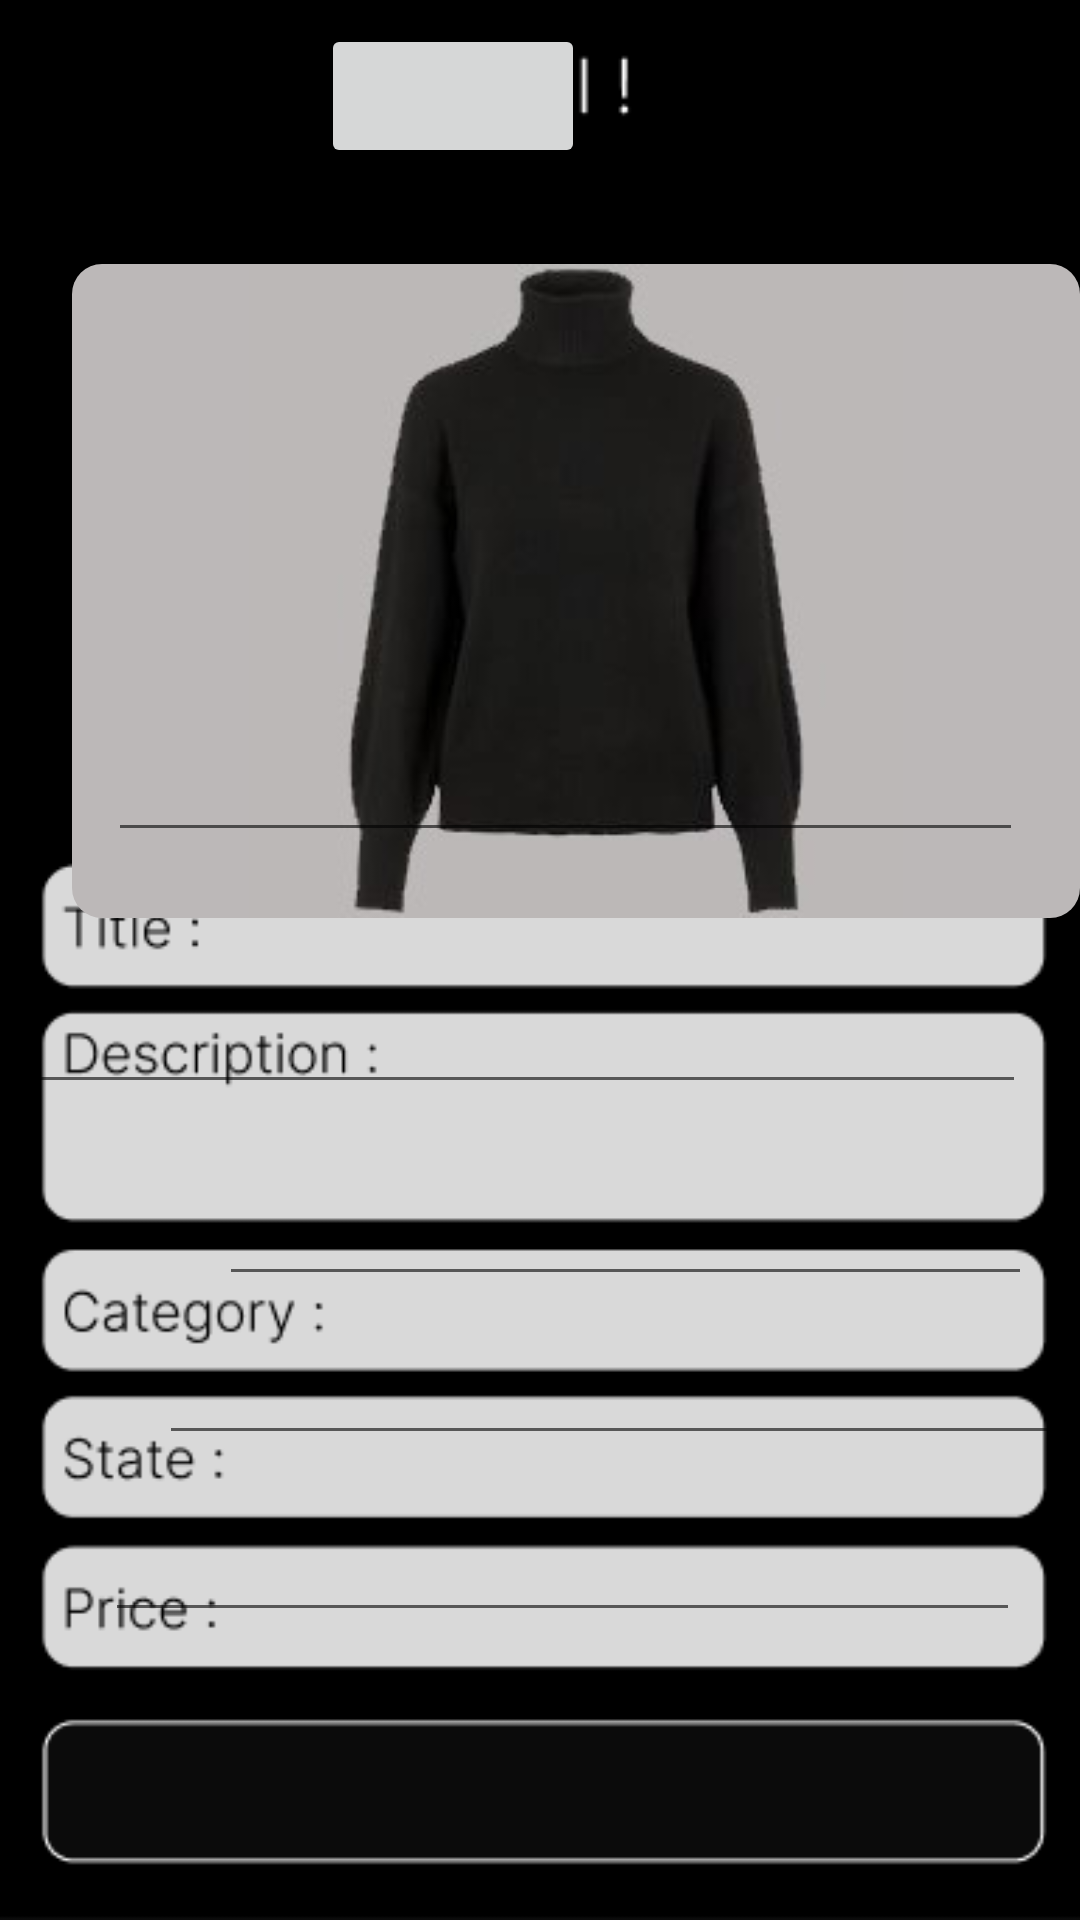

Here is an Android app screen rendered from its layout file. Give the layout XML and the strings, colors and styles it references.
<!-- AndroidManifest.xml: application theme Theme.Projetversion1 -->
<!-- res/layout/activity_sell.xml -->
<?xml version="1.0" encoding="utf-8"?>
<RelativeLayout xmlns:android="http://schemas.android.com/apk/res/android"
    xmlns:app="http://schemas.android.com/apk/res-auto"
    xmlns:tools="http://schemas.android.com/tools"
    android:layout_width="match_parent"
    android:layout_height="match_parent"
    android:background="@drawable/sell"
    tools:context=".Sell">

    <ImageView
        android:id="@+id/image"
        android:layout_width="367dp"
        android:layout_height="218dp"
        android:layout_alignParentStart="true"
        android:layout_alignParentTop="true"
        android:layout_centerHorizontal="true"
        android:layout_marginStart="24dp"
        android:layout_marginTop="88dp"
        android:background="@drawable/round"
        android:scaleType="fitCenter"
        app:srcCompat="@drawable/pppp" />

    <Button
        android:layout_width="50dp"
        android:layout_height="50dp"
        android:layout_marginLeft="30dp"
        android:layout_marginTop="655dp"
        android:background="@android:color/transparent"
        android:drawableTop="@drawable/homee" />

    <TextView
        android:layout_width="50dp"
        android:layout_height="50dp"
        android:layout_marginLeft="39dp"
        android:layout_marginTop="690dp"
        android:text="Home"
        android:textColor="@color/white"
        android:textSize="12dp"
        android:textStyle="normal"/>

    <Button
        android:layout_width="50dp"
        android:layout_height="50dp"
        android:layout_marginLeft="100dp"
        android:layout_marginTop="655dp"
        android:background="@android:color/transparent"
        android:drawableTop="@drawable/searchhh" />

    <TextView
        android:layout_width="50dp"
        android:layout_height="50dp"
        android:layout_marginLeft="108dp"
        android:layout_marginTop="690dp"
        android:text="Search"
        android:textColor="@color/white"
        android:textSize="12dp"
        android:textStyle="normal"/>

    <Button
        android:layout_width="50dp"
        android:layout_height="50dp"
        android:layout_marginLeft="180dp"
        android:layout_marginTop="655dp"
        android:background="@android:color/transparent"
        android:drawableTop="@drawable/hamburger" />

    <TextView
        android:layout_width="50dp"
        android:layout_height="50dp"
        android:layout_marginLeft="190dp"
        android:layout_marginTop="690dp"
        android:text="Menu"
        android:textColor="@color/white"
        android:textSize="12dp"
        android:textStyle="normal"/>

    <Button
        android:layout_width="50dp"
        android:layout_height="50dp"
        android:layout_marginLeft="260dp"
        android:layout_marginTop="655dp"
        android:background="@android:color/transparent"
        android:drawableTop="@drawable/heart" />

    <TextView
        android:layout_width="50dp"
        android:layout_height="50dp"
        android:layout_marginLeft="260dp"
        android:layout_marginTop="690dp"
        android:text="Favorites"
        android:textColor="@color/white"
        android:textSize="12dp"
        android:textStyle="normal"/>


    <Button
        android:layout_width="50dp"
        android:layout_height="50dp"
        android:layout_marginLeft="330dp"
        android:layout_marginTop="655dp"
        android:background="@android:color/transparent"
        android:drawableTop="@drawable/cart" />

    <TextView
        android:layout_width="50dp"
        android:layout_height="50dp"
        android:layout_marginLeft="338dp"
        android:layout_marginTop="690dp"
        android:text="Basket"
        android:textColor="@color/white"
        android:textSize="12dp"
        android:textStyle="normal"/>

    <EditText
        android:id="@+id/editTextTtitre"
        android:layout_width="305dp"
        android:layout_height="wrap_content"
        android:layout_alignParentEnd="true"
        android:layout_alignParentBottom="true"
        android:layout_marginEnd="19dp"
        android:layout_marginBottom="356dp"
        android:ems="10"
        android:inputType="textPersonName" />

    <EditText
        android:id="@+id/prix"
        android:layout_width="305dp"
        android:layout_height="wrap_content"
        android:layout_alignParentEnd="true"
        android:layout_alignParentBottom="true"
        android:layout_marginEnd="20dp"
        android:layout_marginBottom="96dp"
        android:ems="10"
        android:inputType="textPersonName" />

    <EditText
        android:id="@+id/stat"
        android:layout_width="305dp"
        android:layout_height="wrap_content"
        android:layout_alignParentEnd="true"
        android:layout_alignParentBottom="true"
        android:layout_marginEnd="2dp"
        android:layout_marginBottom="155dp"
        android:ems="10"
        android:inputType="textPersonName" />

    <EditText
        android:id="@+id/cate"
        android:layout_width="271dp"
        android:layout_height="wrap_content"
        android:layout_alignParentEnd="true"
        android:layout_alignParentBottom="true"
        android:layout_marginEnd="16dp"
        android:layout_marginBottom="208dp"
        android:ems="10"
        android:inputType="textPersonName" />

    <EditText
        android:id="@+id/desc"
        android:layout_width="366dp"
        android:layout_height="67dp"
        android:layout_alignParentEnd="true"
        android:layout_alignParentBottom="true"
        android:layout_marginEnd="18dp"
        android:layout_marginBottom="272dp"
        android:ems="10"
        android:inputType="textPersonName" />

    <Button
        android:id="@+id/sell"
        android:layout_width="wrap_content"
        android:layout_height="wrap_content"
        android:layout_alignParentTop="true"
        android:layout_alignParentEnd="true"
        android:layout_marginTop="8dp"
        android:layout_marginEnd="165dp"
        android:textColorHighlight="#00FFFDFD"
        android:textColorLink="#00FFFFFF"
        tools:visibility="invisible" />


</RelativeLayout>
<!-- resources referenced by this layout -->
<resources>
  <!-- drawable cart: png bitmap (drawable, 1003 bytes) -->
  <!-- drawable hamburger: png bitmap (drawable, 376 bytes) -->
  <!-- drawable heart: png bitmap (drawable, 694 bytes) -->
  <!-- drawable homee: png bitmap (drawable, 661 bytes) -->
  <!-- drawable pppp: jpg bitmap (drawable, 5833 bytes) -->
  <!-- drawable round (drawable) -->
  <?xml version="1.0" encoding="utf-8"?>
  <shape xmlns:android="http://schemas.android.com/apk/res/android">
      <solid android:color="#bcb8b8" />
          android:shape="rectangle">
          <corners android:radius="10dp" />
          ...
  
  </shape>
  <!-- drawable searchhh: png bitmap (drawable, 742 bytes) -->
  <!-- drawable sell: png bitmap (drawable, 10497 bytes) -->
  <style name="Theme.Projetversion1" parent="Theme.MaterialComponents.DayNight.NoActionBar">
          
          <item name="colorPrimary">@color/purple_500</item>
          <item name="colorPrimaryVariant">@color/purple_700</item>
          <item name="colorOnPrimary">@color/white</item>
          
          <item name="colorSecondary">@color/teal_200</item>
          <item name="colorSecondaryVariant">@color/teal_700</item>
          <item name="colorOnSecondary">@color/black</item>
          
          <item name="android:statusBarColor" tools:targetApi="l">?attr/colorPrimaryVariant</item>
          
      </style>
  <!-- not gathered from this repository: default colours our renderer supplied (Android Studio template values) -->
  <color name="purple_500">#FF6200EE</color>
  <color name="purple_700">#FF3700B3</color>
  <color name="teal_200">#FF03DAC5</color>
  <color name="teal_700">#FF018786</color>
  <color name="black">#FF000000</color>
  <color name="white">#FFFFFFFF</color>
</resources>
